pico-8 play session: no input (idle), after a click and taps of 🅾, ❎, 🅾+❎, 🅾 in the second before t = 0

[t = 1 s] idle ~1s (no d-pad/buttons)
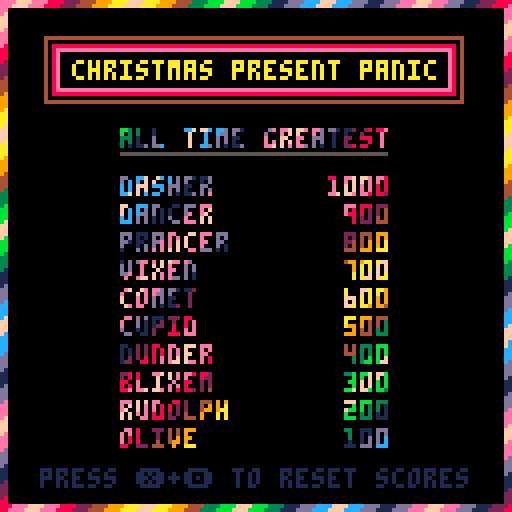
[t = 2 s] idle ~2s (no d-pad/buttons)
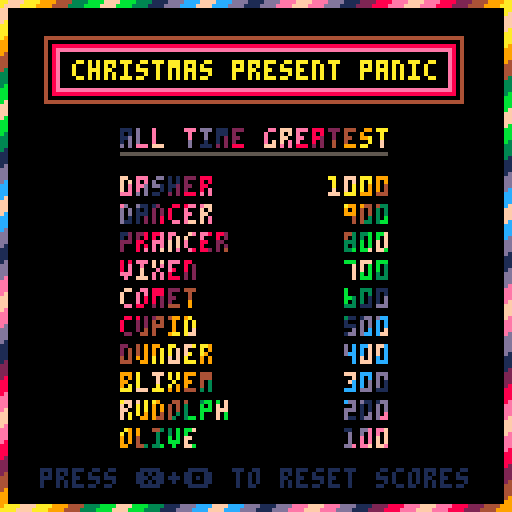
[t = 4 s] idle ~4s (no d-pad/buttons)
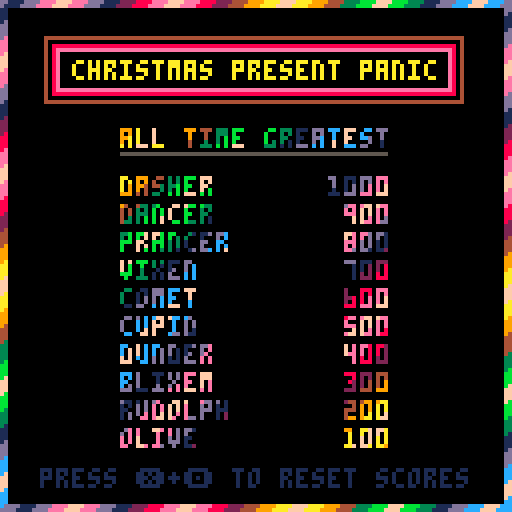
[t = 6 s] idle ~6s (no d-pad/buttons)
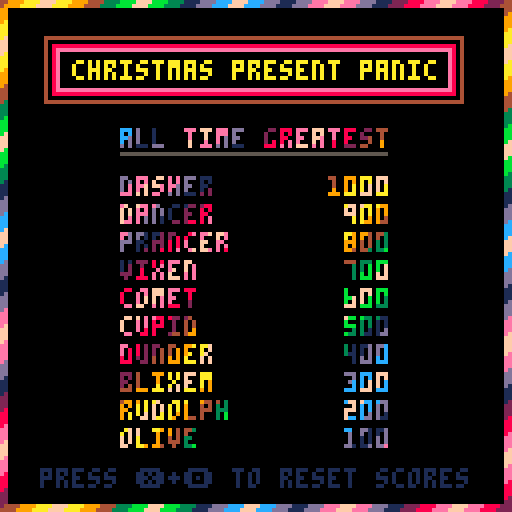
[t = 8 s] idle ~8s (no d-pad/buttons)
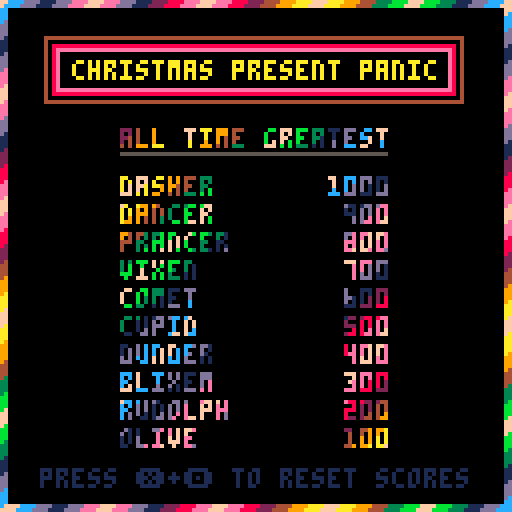

pico-8 cartridge
version 18
__lua__
--christmas present panic
--sorcery

--12/20/2019



function main()

_set_fps(60)

debug=false


story=[[
christmas time...

a busy time for most, but nary
a soul alive be as busy as the
jolly red man himself!

but there's some wildness afoot
this evening at the north
pole...

it seems in her desperation to
curb some of that business,
mrs. clause made a rash
purchase indeed!

"the gift master 3000! (as seen
 on tv!)"

it's not long before mrs. claus
realizes she has gotten much
more than she bargained for!

so, with the other elves on
vacation in tahiti, it's up to
you to put a stop to this
infernal machine!
]]

wontext=[[
b ivti gbmmt pwfs uif hsfbu
xijuf pg uif opsui qpmf.

xibu npnfout bhp xbt gjmmfe
xjui xijssjoh hfbst boe
gsfofujd dsboljoh ibt cffo
sfqmbdfe.

sfqmbdfe cz uif tpgu xijtqjoh
gmvssz pg topxgmblft esjgujoh
bmpoh uifjs voevmbuf dpvstf
upxbset uif fbsui cfmpx.

sfqmbdfe cz uif ivn pg dptnpt
txjsmjoh bcpwf jo uif opx
dsztubm dmfbs ojhiu tlz.

zpv ujmu zpvs ifbe cbdl up hbaf
pvu vqpo uif ifbwfot, mfbojoh
cbdl fopvhi up mfu zpvstfmg
gbmm joup uif topx't fncsbdf.

zpvs csfbui jt tujmm ipu, zpvs
diftu ifbwz, ifbsu qpvoejoh
bhbjotu zpvs fbs esvnt tp mpve
uifz njhiu svquvsf boe zfu zpv
gffm dbmn.

zpv eje ju. zpv cfbu uif
nbdijof. zpv cfbu uif peet.
zpv eje uif jnqpttjcmf!

cvu nptu jnqpsubou pg bmm,
zpv eje zpvs kpc boe zpv ofwfs
hbwf vq.

zpv joibmf effqmz boe mfu pvu b
mpoh tjhi, boe up uijol, uijt
xbt kvtu uif gjstu ebz po uif
kpc!

kvtu bt zpv gffm zpvstfmg bcpvu
up esjgu pgg up tmffq, zpv tff
tboub't tmfjhi gmz jo pwfsifbe
boe b tnbmm cpy cf upttfe gspn
uif tjef.

uif cpy gbmmt sjhiu joup zpvs
mbq xjui bmm uif hsbdf pg b
gfbuifs gspn uif tlz.

zpv tju vq fopvhi up pqfo uif
cpy boe jotjef zpv gjoe b
qbsdinfou, spmmfe, sjccpofe,
boe xby tubnqfe.

cfjoh dbsfgvm up opu ebnbhf ju,
zpv dsbdl uif xby boe vogvsm
uif qbqfs.

"jo uif obnf pg uif opsui qpmf
boe cz uif qpxfst jowftufe jo
nf cz uif tqjsju pg disjtunbt,
j ifsfcz efdmbsf zpv bo
pggjdjbm disjtunbt fmg.

tjhofe, tboub dmbvt"
]]

chr6,asc6,char6={},{},"abcdefghijklmnopqrstuvwxyz.1234567890 !@#$%,&*()~_=+[{]};:'|<>/?"
for i=0,63 do
  c=sub(char6,i+1,i+1)
  chr6[i]=c
  asc6[c]=i
end

char6=nil

mastscores="dasher,1000,dancer,900,prancer,800,vixen,700,comet,600,cupid,500,dunder,400,blixem,300,rudolph,200,olive,100"

cartdata("sorcery_christmas_present_panic")


if dget(63)!=1234.5678 then

  savescores(mastscores)
end

logo="a<;9bk]5?>x4@>#91o;k7>}5?>@y0<#8rsy b(sy?n@e?f@e?rxy0ei!co$6y.;0b%sy?nhead_5_bb~q<h37rc6toi!cgz6vkiidkz6$e]5+bb~q<x2qame?rxy90i!cg$7rk#ig8sy/vb~v2xfax_57n=68ei cg$6r8y0bs=6#e!5q02e}br=r<xy9e;ibkz7rky0dk=6qg;l6e!522hh?fwkkg:6roijd/ci7>}5?>h277s78ey0eo$6 i;l7>}5?>h27>cibkj7vk;l!e!522hh? gkakz7xk;k%:hejh_3q02e?f]27b}y a#0iw$6#i!26nxy/vb~v2xfax_57rhy+j!ip4ij8vxy=f]5+bb~q<x2qame?fh6_fg36vxy7#;l0zhy=f]5+bb~q<x2qame?jy27rhy{jgkb/sy=fw36jxy_f;5s<x2s[}6=fg36z@y@e#j0jsy[fg36jxy=j;5?>@2bc56=fg36zhy~f!jbs8y=vw36nhy+f!2e/}5/ji<boxy+fw37fhy!e;i7 @y+*]2bc?6?>x4cg56[$g28jxy e#i7_hy_jgk7rx6=p;5?r@6=hy3738y{bwjbkcy>n!k7vx6[p;5?j;<b.xy$eg3 bs68aw58*sy]f#>d/@4co)6}f]k6f}y=fw68a]2 nxy&e]3c4)6?rh7+ly47*=y]bw68a!27nsy+bgl7 x6;?#7]h;47_sy}bw68a!26vcy[b]k7$}6??5<c=xy,i]36f#i7fhy ag36*sy>r;?'p#57 8y:bw69aw27rcy[b]k7>x2j(57?jxy$a]46f;i0nsy[b]k7>@4n/}377cy<bw6,ew36*sy?>}5?bxy#a]2 jhyb(cy{f]k7>}5?>h277cy_j]i7bxyb(sy=jgl7>}5?>h277cy~f!j6bhy6eil0:8y?>}5?fgk6bhy@igib/=l6m]5pp<5'fwk73sy7e;l)asz{><+d?x28>=i6js8)0czp?&+|nglc4c80e;l0<2~5m_+b,wles=77q;l7[<h5mr+ >=9cgz6)&<h5[_=6>8ibs:7tgylj?_h52r=)es6rwy b=s=5<_h36<jkg:6vg#icwc=zq/hva:h362jb%$6qgy0bg=602<g7ly;5qb05<regts6zsy0bcc782&h6ti;5qb05<_ehls6sk;0dcj7rgiih?be7di;bc4e9}r05<rfhhs6t4; ac8_4m4e6dy;ao467+r05<bggp#0f.$6f?r;_n469ti;2e:hq0|hfty0hkz6f?be7t@;eg766)705ale~cb&qale+/befty0egz6f?re7x};ao_66)b06c$h~cb&qale~cr&_f|hrum8rcy_5e7;{f467t;;1aj#q]b&qale~cb&qe|2_/7ee@y_5er;ak(27l;:3ej#q=b&qale~cb&qe|2+/7efxy_5eb:bs(67dx;5eb07c:g~cb&qale~c_&=b1m_/_efli_5e7;=j467ly;=j(hrg.0.ele~cb&qa,m_cx&~q|htqm6e?re6db;{f460xh;4a:#q%b&qale~cr&+ilm_kh&5q__5ib;qaoe6t};ag438|b09c$g_cb&qal2=gt&~e|2_/rfe?7e6db;qaoe6h@;bgo67px;5e:#r!b&qale~o}&~e13=/bfc?bf6db;qaoe8p#;ag(26?r0 czg_cb&[f1m[wh&5ub~5yb;qaoe6db;qiy;~fo60?b0!gzg=k@&_e,m_k@&5<7h6db;qaoe6d7;=b467?ber4k01q1m[kt&~f|h5<re6db;qaoe6db;+n/hqej%r=r&~i,2_k+*5<7h6db;qaoe6db;+f/hqe$%q]7&{f1m_s+&5<bh6db;qaoe6db;_f/hqe:%r'r&{nlmtmd&5<rh6db;qaoe6d7;5ar0*c:h_s@&[e7m~/_h46/hqe$,q/be_g}&_mln~/_h5<_fr/.05a_&ralm_c+&_e|h5<_hvi:,7g:huelm~gd&rm|h5<_hui:,0c:hualn~/_h5<rgr/%$q/bf_kt&52b&5<_hqa:,@g:huq|hxi|h5;r0)8.05<7h{/_h3a:,%c:h5[_*5<bhq/%%q/_h.&|h5&b0)%k05<bg?/_hza:,%g:h5e_)>/_hraj,7+k05[_)?!|hwi10%o/%q/bg?/|)?!l0$w(%q/|)?/|)?k10#c428@.0?/|)?/|)=g:$7lh;$g:)?/|)?/,&r4k;f4%0?/|)?/|)_kj%6px;@c:)?/|)?81ork'08g/269.0_<|)?/|)=%906o$mqgk77@.0[<|)?/|(<ej#s.d07ti$tkk0/<|)?',pu8t;[bo =iz#q/tm?/|)]/dmu%d;[f4osc.0?i+)?/l&?i90<ao7~boprc.0?m+)?=|p>i,m61i;/m:p{<|)]/tp+sd6{b;p_i:p}<|)_kt&?69&]eo37?9ms/do?],m_/do=8d;[f/n=!90?#+)}=t&?i1o6ti26,9&?[d&:<1&>i,p_(d;gcop_/9p_89)>i,p_(d;ao@6?e|p:a|m_4+(>m1p==d;{b/p=e|p:a|m=.d(=elo+]t&>eo37?+m=/do_o+&{ylm_8d*<e|p6ti26?9n=/+n=o+&[2,m~ot*<a|p~2i;?6t&?69&+mln[gd&[ulp~/tmcg@66?9o_/9n+s+&[e1m~st*|e|p_e43a/dp_/9n[s9&{e|m]%t&?md;{f/p>i|p{y,m+4+*'a|p[e436|+;>e|p{2,m+s+*'a|p{ao7_b4p }t&?ud(~q,m}%d&?yd;gc4p7lx;>e|p{[1m;!d&?296_ji;>ao37|t&?qd(_elm;8d&?6t;{f4p6xx;/e|p+0|m}8d&>e1o61x;>a42f/t&?m9(_y|n_=+&:a(37}t;bk@6?a|p[#lm].d&<u1o6p}66|t;[f;p~a|p+#lm{/+m]%d;_vy;>a46[b/p?y+)~wd&|2,o7t#26+9;ckh;?<9n?wd&|6|o6li38@9;_jy26?+p};|p_0|o6h#3bc(n7di3cg4o_/dp</tm'=d;]ji'co@66,9&?&d)+a|o|=t;[ji3bo@6+by;'m|p|#|p~~1p7px6[ji3box;|q|p'#|p~~,p7h@6[ji3bkx;<u,n~/9m;kd&<;,p7d@6[ji3bc@;<2,n~/9m}/dm//9;bs@6[fy;/2|p'2|p?/tm8t@6[j/p}4d&?it*?a+)~/9m0d@6_n/p~0|p'u|p~<l&?y+:?mt(?&+&?e+)_/+p?a9(?~9&?e+)_/+p?a+(?&9&?e+)=/+p/~|p<e|p_<,&?<dp/4d&?qd&?e+)+/+p'<l&?~d&?e+)[/+p}<,&?<+p?.|p?m+)[/dp~"

ywin="a6b25e_tjf:tcnk06ojty2>gqhb24a}fnv'tln:tbz7{3i*e9?b2r;0#t/[te*we2@r{ruof~$_r7we#w/0q78[16f7}xu3e7px;32[#fz:tdbkr)37{4u*e6xh;2yu$gn:tcb.r)fb[x2*gwpb;[fog~f7r0g$rr/0r8ce.vawewt_}vxr;_n4e~3_qqi[#s/et7fky6.gh3t_]vawe!@_qri[#s/eq6gu#eng##fb]v;3fu1ryti42697qsmu#t/eq9k[zqo!fzx7}1ugf6h@;yaee~j7q7o:tcb.q#f$yri3f59*g$rb;_j(hcb'0pruy;b:2qu*gtp_]v~wf9dh;saxgcf:tenw0}b:2r23fy5_[v[wf8hx;2<[r8n@0[bb0x<>[5e71ra@e7lx;.ecypn0y;fz2sa:[run#wlr]z<wywa4299bi8>uq8*x0~br[q(>#v1b{w<]ywa428dh;ve=ypj!5qcherd${tc*#yx_[r<g.wao28lh;se8zlb!g{jb0ren0qd'[rk>#rdr]x0@1xm427hbi# uyr0we=fr[q!30td.[7c*et,_5$rb2ri(28ds.gnwe!f7yqihesdj]r(>g?3@zye427h=.djw2rq]e9fr2qan#qdz[6gn#5d>f?{hzya427ds1bj]2qmgf br2qin0rhk]ry>e?>}297b;_boi,$xe7rryrage7b72q2>erd.[z<}5]jge~3r;66!5qegf6jbyrawe~r_[segeu1_5?$xyze8z?fhe7bb<qmwe6nb2re]erd7yrm*e?>}5~b]e~nbi!>}2qege~d_yqege7bbu5a3f?>}5_3bi >x3qege~drzqi]e&*_5?{@f6q]5}fbysm!f(vrzr<}5<vbi0>x4re!e6f7y5iryxege_v_5?rxe~fbi0>}4re]e@jr.riwetfbytmwe?>}2tacz?*xuuigg%zbvrawe7r_5?n@e6q]5>fve6rrv32{2teges>}5[fbi0b}&:nl5rj_xz_he7j_5?vhe6ug2~g9&{j1m_(}e|${5~r_59@};[bsz_b|m_kx&{a|5?>}5<b468x@;bg/2 jh&~e1m[g9&_a|5[3/5?>h;dg(27xi;+v!2~gt&~mlm=kt&?j@;ek/5?:h;ag460h#;bc/20n@&~elm_ct&=i|5_j/77?}5/b467d;;ak(67phz[f|m_o9&?j@;jg/5?{@;ago67dy;cko39rx*~2|5=j/87?}5>f/67p#;]n]2~o+&~a|m_/@;oc/5?_x:a4/39j}*=2157?i67,@g?rh;doo66py;]j]2~wh&=a13~=x;c(/669@eyl_5_3(6@x@y=b13_kd&{b|4 ,@;bc/3r~*e?b436li;{b438j})+%};?fo67t}e4hr56xx;cc436xxy+b13~od&{b148?@29l@e5l3e<>/;{f]2~wh&+a13~!x;?r@;=b_}vh_46xh;dc436xxy+b13~od&{bl47x@|_f42r<*{q&h;{b/66xh;{f]2~wh&+a13~8h;+vo/9hh;_br{x03e'b436pi;{b436rh&{b|m~wh&}fo29?p<0dhevdr>uyne'b436pi;{b436rh&{b|m~wh&}n/?[p4ewh_>sqne'b436pi;{b436rh&{b|m~wh&}j/?]loevl7/rm3e:b436pi;{b436rh&{b|m~wh&qyx;?lr>qaoetlr?rmne:b436pi;{b/4~wh&+a13~gba[boe{pb>qipe[l7[r<p<qmne:b436pi;{b/4~wh&+a13~gr;+boe[d_<q2pe[l7[qi5f=l7<rine;bb;{b/66xh;|>|&ri/2qqpe?l)esdr<rm}e=fr<qine}fb;{b/66xh;?3xg6dx;=b_?;l7[qepe_fq2rexa~fb<qine]fb2)p/5}7r;_f42q<p/sene=db2aehasaha_ba2qapesdb3=&he?>x2xa(27hxe>d_<a2b[qm5g+bb<qe3e+fd&~#xe?>@2ve429hhe}db>qepasiha_bb[q#pe_pr<qa3e_nt&_6xe?>h3te(27d#;vipe[tb3qaxeqd7/q2peqdb2+qlm}f_5?zxe7lx;dc4e=zr<tyhe+a_>t2)e=y1m{f_5?7x;=fo77dr3x2xe[a_?=d7m:k92r<}5:jo271i;r<h3qeon?hpa_~,m~f_5?_@;hgoe?nxe7xd>r05m?gde?>}575i;r6hea2xe6di;{qpf[lt)=<}5?j};fc(e]f73ra466pd&_[)m|k+5?>@39ty;sqxe[jr;bcon~g+/+0,m?>}5'j477hr4raq;cgon~kd/[2,m?>}5/jo77pb3sio76t9&?e1n?>}5?jx;fk(fae(76x9(|<}5?>x389#;am/77xd('<}5?>h47,;;jg(n{8+5?>}5<fo979y;;m1o?>}5?{h;mgo879+&;<}5?>@e|f/875#;;m|nq[xe?>}5qaye'f/875y;:m|nr#}e?>}5qe#e:j4871#;:m|nr6@ebc_5?vhe;b_6r6@;jg478hho+.9e}f_6q<}5{bb4qqie[b_289y;do(2;i|nsehe=rr6r<}5{f_3qeif=fb3)h(e=79&}ir2qa}e_hb6q<}5]f_3tm5f{>7e=79&]mb2tu)e?>@3r2@e]p_3wmxf=3+&]e72s25e?>@3qaie]fr/r2@f+nr;=fd&[m1naqxe;d_5?3heagr3qype+d_3wm@e8lxm:kt&~uhe:d_5?3hebcr3q&pe;n(f8di;=f9)~uhe+db>q<}5}br6qm}e=d_<qepe_j+26l;:cc(2_~,m{br>qipe?>@3qiye~br2qape}dr<qa}m+fo96lxm|ot3q0pe~j_5?jhebwr2qape=p7<qahm_cd36xi;fc(2_&|m{br<qy)e~d_5?fhf=lr2r0pe_elm[b476xi;=f9(+yhe_d7>qe5e]j_5}jr>rmha}drm_gd36xi;fc(2=6ln~f+2qepf=db<ry}e?zxe;db2_exe[hbm=ct36xi;fc/2+q1n_nt2q6?e{fr6q<h3rahe{d7<qa@m_zrm_gd3qeo76p#;+brp_bt&~exe]h_2qixecc_5[nr<qype~n92=q1m{f_'rixed792~i|mxmxe~j76r<h3rape:dbn=ft*_q}hrexejbb3_qln}3b6q<@3sype_d7m~gd2=ulm[>_e~b7srm@m}.t2sm)e?3@e{dr<qad&~aln{gd35mb2q&ee{j9(_exe]h_5}fr<qipe_dr&~&1m[>rflbr3=0|m~b7<qqpe?7xe_lr<qad&=&lm[>rflbr3_2|m~gd2qupe_d_5=rt2qupe~elm~jt(_m}hvqeefbr3_u1n~gd2q6pe?jhm=gt2sepa_a1m~rd(_m}hviuefbb3=u1m_bt&_ahe_db>u<xm=wte_e1m=n+*_qhg~3r2wmue[jd*_ihm_gd2qe?e_dr<r<x2_u|m=gd3_6,m{rr3s6xf~zd*=ixm~gd2q2?e?r}m;gt3_01m?>x2_a|m{k92_a,mru)e?3xn{gt3_#lm?>x2_#1m+f9&=y72=<@3=u1m]b+&}<}5_jt(~uxm+sde{alm?7xm[g93_ilm?>@4]mlm{f+*{e1m? hm{c93_e1m?>}5~f9&~uxm>k+5'fd*_uxn?>}5~f9&~uxm's+5|fd*=u@m?>}5=jt&~uxm}s+5?bt*[<}5? hn{b+*=<}5=bd(_<}5?$}m[f9*_<}5_n9&}<}5?>@2=ylm?>@2_q|n?>}5?b@m}g+5?jxm+g+5?>}5}f9&~q1m?>@2_i1m?>}5? hn+g+5?nxn?>}5?_@m+c+5?v}m?>}5?>hm=g+5?>}5?>}5:jd&_<}5?>}5?>x4[<}5?>}5?>}4=<}5?>}5?>}5?>}5?>}5?>}5?>}5?>}5?>}5?>}5?>}5?>}5?>}5?>}5?>}5?>}5?>}5?>}5?>}5?3h2"

_n=nil _0=false _1=true hu=0

first=1

wingame=0

gameovr=0

fadedir=0 fadepos=0

scrn={}

butn={} butc={} nobutn=0
for i=0,5 do
  butc[i]=0
end

gamename="christmas present panic"

colorset={4,0,8,14,0,10}

lev={}
lev[1]={1,1,1,1,1,1,1,1,1,1,1,1}
lev[2]={2,2,2,2,2,2,2,2,2,2,2,2}
lev[3]={3,3,3,3,3,3,3,3,3,3,3,3}
lev[4]={1,1,2,1,1,2,1,1,2,1,1,2}
lev[5]={1,2,1,2,1,1,2,1,2,1,2,1}
lev[6]={2,2,3,2,2,3,2,2,3,2,2,3}
lev[7]={2,3,2,3,2,3,2,3,2,3,2,3}
lev[8]={1,2,3,1,2,3,1,2,3,1,2,3}
lev[9]={1,3,2,3,1,3,2,3,1,3,2,3}
lev[10]={1,1,2,1,2,2,3,2,3,3,1,3}

sc=0

wontext=decrypt(wontext)

::hi_scores::

skip=0

loadscores()

if gameovr==1 and wingame==0 then
  hiscore(1,nam,sc)
  savescores(scores)
  gameovr=0
elseif first==1 then
  fadeout()
  fadedir=-1
  hiscore(0)
end

loadscores()

men=3

bigt=0

box={}

hit=0

tmo=rand(60,120) tms=120

mx=1 mxa=.5

ce=0 hx=60 hsx=0 hsy=0

boxc=1 cea=.1

bt4=0

perf=1

bonc=0

nokey()

if first==1 then

fadeout()
fadedir=-1
t=0
b=rnd(128)
c=0

repeat
 cls()
 spr(128,36,0,7,2)
 prit(16,"presents",7,0)
 prit(36,"dw817",7,0)
 prit(60,"chris",7,0)
 prit(84,"scrub",7,0)
 prit(108,"cable",7,0)
 for i=0,127 do
  for j=0,127 do
   if(pget(j,i)==7) pset(j,i,(i+t)%6+8)
  end
 end
 spr(137,58,24,1.5,1.5)
 spr(141,58,48,1.5,1.5)
 spr(135,58,72,1.5,1.5)
 spr(139,58,96,1.5,1.5)
 prit(42,"programmer+pixelart",7,0)
 prit(66,"artist+illustrations",7,0)
 if(b>1) prit(90,"titles+musician",7,0) else prit(90,"boom operator",7,0)
 prit(114,"crosscheck+writer",7)
 t-=0.7
 c+=1
 if (c==30) music()
 flp()
 holdframe()
until btn(4)
nokey()

end

if (debug) goto skip

if (story>"") tellmeastory(story)
story=""

pal()
fadepos=0
if wingame==1 then
  decompres(ywin)
else
  decompres(logo)
end

if wingame+first>0 then
  for i=0,255 do
    for j=0,i do
      pset(i-j,j,i+j)
    end
    pause(2)
    for j=0,i do
      pset(i-j,j,sget(i-j,j))
    end
  end
end

reload()

if wingame==0 and first==1 then
  pause(40) sfx(52)
  prit(69,gamename,7)
  pause(40)
  sfx(58)
  prit(120,"press a key to begin",7)
  music(1)
elseif wingame==1 then
  music(3)
  waitkey()
end

if first==1 then
  waitkey()
end

if wingame==1 then
  tellmeastory(wontext)
  k=""
  hiscore(1,nam,sc)
  savescores(scores)
  if k=="o" then
    hiscore(0)
  end
  gameovr=0
  wingame=0
end

::skip::

if wingame==1 then
  hiscore(nam,sc)
  wingame=0
  goto hi_scores
end

cls()color(7)
fadedir=-1
fadeout()
fadedir=-1

c=0
sfx(52)
repeat
  cls()
  if c%4<2 then
    prit(61,"press 1 player button",7)
  end
  c+=1
  getkey()
  flp()
until anybutn
nokey()
sfx(58)
fadeout()
fadedir=-1
first=0
sc=0
music(7)
repeat

if (hit==-1) sfx(51)

update()

spr(27+perf,81,0)

for i=2,men do
  spr(26,80-i*8,0)
end

sspr(16,8,16,16,mx,9)

spr(10,0,ce*6+cea+13)
spr(13,120,ce*6+cea+13)

if cea>0 then
  if ce==10 then
    wongame()
    cls()
    goto hi_scores
  end
  cea+=.1

  poke(16676,cea+ce*6)
  sfx(57)

  if cea>=6 then

    mxa=.5+ce*.05

    cea=0

    ce+=1

    sfx(56)

    perf=1

    bigt=0

bonc=0

  end

  bigt=0
end

for i=1,14 do
  spr(11+mx%2,i*8,ce*6+cea+13)
end

if (hit==1) sfx(59)

if (hit>0) hit+=1

if (hit==80) hit=-1 men-=1

if men==0 then
  gameover()
  goto hi_scores
end

if hit>=0 then
  spr(52+hit/16,hx,116)
else

  sspr(100,18,8,12,hx-1,114)
end

if (btn(3) and ce<=3) hit=-1

if hit<=0 then
  if (btn(0)) hx-=1
  if (btn(1)) hx+=1

  if ((btn(5) and bt4==0) or btn(4)) and hsy==0 and hit<=0 then

    hit=0

    hsy=112

    hsx=hx+1

    sfx(63)

    bt4=1

  elseif btn(4)==false and btn(5)==false then

    bt4=0
  end
end

if hsy>0 then

  spr(58,hsx,hsy)

  hsy-=2


  v=ce*6+18

  if (bonc==0) v=0
  if hsy<=v then

    hsy=0

   if (#box>0) perf=0

  end
end

hx=mid(0,hx,120)

mx+=mxa

if (mx<1 or mx>111) mxa=-mxa

if bigt==1500 then

  addbox(mx+3,18,4)

end

bigt+=1

if (bigt>1500) bigt=1501

if tmo>0 then
  tmo-=1
else

  if tms>0 then
    tms-=1

  elseif boxc>0 then

    if ce>0 then
      addbox(mx+3,18,lev[ce][boxc])
    end

    tms=(10-ce)*10

    boxc+=1

    if (boxc==13) boxc=0
  end
end  

for i in all(box) do

  if i.a<2 then

    if (i.t==3) sfx(60)

    i.x+=i.ax
    i.y+=i.ay

    spr(1+i.t*2+i.a,i.x,i.y)

  else

    spr(34+i.a,i.x,i.y)
    i.a+=.1
    if i.a>=10 then

      del(box,i)

      sc+=(i.t+1)*10

      if (i.t==3) sc+=60

      if #box==0 then

        tmo=rand(60,120)+60*ce

        boxc=1

        cea=.1

        if perf==1 then

          sfx(55)

          perf=2

          men+=1

        end
      end
    end
  end

  if abs(hx-i.x-3)<5 and i.y>=112 and hit==0 then

    hit=1

  end

  if hsy>0 then
    if abs(hsx-i.x-3)<5 and abs(hsy-i.y)<6 and i.a<2 then

      sfx(62)

      i.a=2
      hsy=0

      if (i.t==3) bigt=0

    end
  end

  if i.x>=120 or i.x<=0 then
    i.ax=-i.ax
  end

  if i.y<=ce*6+18 or i.y>=120 then

    if i.t==3 and i.y>=120 and hit>=0 then

      hit=1
    end

    if i.y>=120 or (i.y<=ce*6+18 and i.ay<0) then
      i.ay=-i.ay

      if (i.ay<0) bonc=1

    end
  end

  if i.a<2 then
    i.a=(i.a+.1)%2
  end
end

if perf==2 then
  print("perfect! bonus man",28,60,7)
end

flp()

until forever

end

function decrypt(t)
local chr,asc,alph,r,c={},{},"abcdefghijklmnopqrstuvwxyz",""
  for i=0,25 do
    c=sub(alph,i+1,i+1)
    chr[i]=c asc[c]=i
  end
  for i=1,#t do
    c=sub(t,i,i)
    if asc[c]!=nil then
      r=r..chr[(asc[c]-1)%26]
    else
      r=r..c
    end
  end
  return r
end

function tellmeastory(t)
local v=8
  for i=1,17 do
    t="\n"..t
  end
  pal()
  pal(15,0,1)
  repeat
    cls() clip()
    prit(122,"press 🅾️ faster ❎ exit ",1)
    sspr(16,24,8,8,0,114,128,8)
    sspr(16,24,8,8,0,0,128,8)
    clip(0,8,128,105)
    print(t,1,v+1,1)
    print(t,0,v,12)
    v=v-.1
    if (btn(4)) v=flr(v)
    for i=0,15 do
      spr(48,i*8,106)
      spr(49,i*8,8)
    end
    flip()
  until btnp(5)
  cls()
  fadedir=-1
end

function wrap(a,b,c)
  if (b>c) b,c=c,b
  repeat
    if (a<b) a+=c-b+1
    if (a>c) a-=c-b+1
  until a>=b and a<=c
  return a
end

function yank(t)
local r
  t=t..","
  r=sub(t,1,instr(t,",")-1)
  t=sub(t,instr(t,",")+1)
  if (t==",,") t=""
  return r,t
end

function instr(a,b)
local i,r=0
  if (a==nil or a=="" or b==nil or b=="") return 0
  for i=1,#a-#b+1 do
    if (sub(a,i,i+#b-1)==b) return i
  end
  return 0
end

function vlenx(t)
local r,x,y,c=0,0,1
  for i=1,#t do
    c=sub(t,i,i)
    if c=="," then
      x=0 y+=1
      doubvlenx=0
    else
      x+=1
      if (doubvlenx==1) x+=1
      if (r<x) r=x
    end
  end
  doubvlenx=0
  if vlenyflag then
    return y
  else
    return r
  end
end

function menu(t)
local c,mh,mv,mx,my,m,n,mo
doubvlenx=1
local x,y,mop=vlenx(t),0,{}
local rep,fra="",{0,2,8,9,0}
local ov=0
  nokey()
  repeat
    mop[y],t=yank(t)
    y+=1
  until t==""
  mo=mop
  mx=x*4+14
  my=y*10+10
  mh=62-mx/2
  mv=62-my/2
  y-=1
  for i=mv,mv+my do
    for j=mh,mh+mx do
      n=pget(j,i)
      rep=rep..chr6[n]
    end
  end
  for i=0,5 do
    rectfill(mh+i,mv+i,mh+mx-i,mv+my-i,colorset[i])
  end
  c=colorset[6]
  for i=0,y do
    print(mop[i],mh+7,mv+7+i*10,c)
    c=6
    if i==0 then
      m=#mop[0]
      for j=0,4 do
        for l=m*4-1,0,-1 do
          line(mh+7+l*2,mv+7+j,mh+7+l*2+1,mv+7+j,pget(mh+7+l,mv+7+j))
        end
      end
    end
  end
  v=1
  x=mx-12
  m=y
  enflag=1
  sfx(52)
  repeat
    for i=0,1 do
      for j=0,6 do
        for l=0,mx-12 do
          x=mh+6+l
          y=mv+6+v*10+j
          pset(x,y,6-pget(x,y))
        end
      end
      if (i==0) waitkey()
    end
    if (butn[0] or butn[2]) v-=1
    if (butn[1] or butn[3]) v+=1
    if (v!=ov) ov=v sfx(54)
    v=wrap(v,1,m)
  until butn[4]
  x=1
  for i=mv,mv+my do
    for j=mh,mh+mx do
      n=asc6[sub(rep,x,x)]
      pset(j,i,n)
      x+=1
    end
  end
  k=sub(mop[v],1,1)
  enflag=0
  sfx(58)
  pause(10)
end

function trim(a)
  local b,c,d=0,0
  for i=1,#a do
    d=#a-i+1
    if sub(a,i,i)!=" " and b==0 then
      b=i
    end
    if sub(a,d,d)!=" " and c==0 then
      c=d
    end
  end
  return sub(a,b,c)
end

function charset(a,b,c)
  return sub(sub(a,1,b-1)..c..sub(a,b+1),1,#a)
end

function loadscores()
  scores=""
  for i=1,255 do
    c=peek(24063+i)
    if c!=0 then
      scores=scores..chr6[c-1]
    else

      break
    end
  end
end

function savescores(t)
  for i=0,62 do
    dset(i,0)
  end

  dset(63,1234.5678)

  for i=1,#t do
    poke(24063+i,asc6[sub(t,i,i)]+1)
  end
end

function nano()
local hue,c={1,13,14,15,14,13,1,2,8,14,15,14,8,2,4,9,10,15,10,9,4,3,11,15,11,3,1,13,12,15,12,13}
  for i=0,127 do
    for j=0,127 do
      if scrn[j][i]>0 then
        c=hue[flr((i+j+hu)/4)%32+1]
        pset(j,i,c)
      end
    end
  end
  flp()
  getkey()
  hu=(hu+1)%128
end

function pad(a,b)
  for i=#a+1,b do
    a=a.." "
  end
  return sub(a,1,b)
end

function hiscore(mode,name,score)
local so,scs,sc,hue
local spe,p,l,m,r,t1,t2,rv,n,c,v,e,x,y,ox,ok,t={},1,#gamename*2,0,0,"",""
  nokey()
  so,scs={},scores
  for i=1,10 do
    spe[i]=0
  end
  if (tostr(name)==_n) name=""
  if (tonum(score)==_n) score="0"
  cls()
  rect(1,1,126,126,7)
  rect(127,127)
  print("all time greatest",30,32)
  if score>"0" then
    scs=scs..",*,"..score
  end
  scs=scs..","
  e=0
  for i=1,#scs do
    c=sub(scs,i,i)
    if c=="," then
      m=1-m
      if m==0 then
        so[p]=""
        if t2==score and sub(t1,1,1)!="@" and e==0 then
          t1="*"
          e=1
        end
        for j=#t2+1,5 do
          so[p]=so[p].." "
        end
        if sub(t1,1,1)=="@" then
          t1=sub(t1,2)
          spe[p]=1
        end
        so[p]=pad(so[p]..t2..t1,16)
        t1="" t2="" p+=1
      end
    else
      if m==0 then
        t1=t1..c
        if e==1 and c=="*" then
          break
        end
      else
        t2=t2..c
      end
    end
  end
  repeat
    ok=1
    for i=1,#so-1 do
      if so[i]<so[i+1] then
        so[i],so[i+1]=so[i+1],so[i]
        ok=0
      end
    end
  until ok==1
  c=#so
  if (c>=11) so[11]=_n c=10
  y=6+11-c r=0
  v=(72-(y*c/2))-(10-c)*.5
  for i=1,c do
    if sub(so[i],6,6)!="*" then
      print(sub(so[i],6),30,v+i*y)
    end
    print(sub(so[i],1,5),78,v+i*y)
    if sub(so[i],6,6)=="*" then
      rv=v+i*y
      r=i
    end
  end
  if (r==0) mode=0
  for j=0,127 do
    scrn[j]={}
    for i=0,127 do
      c=0
      if (pget(j,i)>0) c=1
      scrn[j][i]=c
    end
  end
  print(gamename,64-l,15,colorset[6])
  for i=0,4 do
    rect(56-l+i,8+i,70+l-i,26-i,colorset[i])
  end
  line(30,38,96,38,5)
  if mode==0 then
    print("press ❎+🅾️ to reset scores",10,117,1)
  else
    print("enter in your name",28,117,1)
    t=sub(so[r],6) x=0 hu=4
    if sub(t,1,1)=="*" then
      if name=="" then
        t=pad("a",11)
      else
        t=pad(name,11)
      end
    end
    for i=11,1,-1 do
      c=sub(t,i,i)
      if (c!=" " and x==0) x=i
    end
    y=asc6[sub(t,x,x)]
    x-=1 ox=0
  end
  repeat
    nano()
    if mode>0 then
      c=8
      if butn[4] or (nobutn==7 and hu%16<8) then
        c=0
      end
      if mode>0 and butn[4]==false then
        rectfill(29+ox*4,rv-1,33+ox*4,rv+5,0)
        ox=x
      end
      rectfill(29+x*4,rv-1,33+x*4,rv+5,c)
      if butn[0] and x>0 then
        t=charset(t,x+1,chr6[y])
        y=asc6[sub(t,x,x)]
        x-=1
        sfx(53)
      elseif (butn[1] or butn[4]) and x<10 then
        x+=1
        t=charset(t,x,chr6[y])
        y=asc6[sub(t,x+1,x+1)]
        sfx(53)
      elseif butn[2] then
        y-=1
        sfx(54)
      elseif butn[3] then
        y+=1
        sfx(54)
      end
      if butn[5] then
        y=37
        t=charset(t,x+1," ")
        sfx(60)
      end
      y%=38
      print(chr6[y],30+x*4,rv,7)
      print(sub(t,1,x),30,rv,7)
    else
      if btn(4) and btn(5) then
        menu("reset,okay,cancel")
        if k=="o" then
          scores=mastscores
          savescores(scores)
          hiscore(0)
          return
        end
      end
    end    
  until butn[4]
  if mode==1 then
    x-=1
    c=sub(t,1,x+1)
    so[r]=sub(so[r],1,5)
    so[r]=so[r]..pad(sub(c,1,x+1),11)
    t=""
    for i=1,10 do
      if spe[i]==1 or i==r then
        t=t.."@"
      end
      t=t..trim(sub(so[i],6))..","
      t=t..trim(sub(so[i],1,5))
      if (i<10) t=t..","
    end
    c=trim(c)
    name=c
    if name=="" then
      name="no-name"
    end
    menu(name.."?,okay,cancel")
    if k=="c" then
      menu("skip?,okay,cancel")
      if k=="c" then
        hiscore(1,name,score)
        return
      end
    else
      scores=t
      sfx(58)
    end
  end
end

function fadeout()
  fadedir=1
  for i=0,21 do
    flp()
  end
end

function fadein()
  fadedir=-1
  for i=0,21 do
    flp()
  end
end

function fade()
local fade,c,p={[0]=0,17,18,19,20,16,22,6,24,25,9,27,28,29,29,31,0,0,16,17,16,16,5,0,2,4,0,3,1,18,2,4}
  pal()
  for i=0,fadepos do
    if i%2==1 then
      for j=0,15 do
        c=peek(24336+j)
        if (c>=128) c-=112
        p=fade[c]
        if (p>=16) p+=112
        pal(j,p,1)
      end
    end
  end
  fadepos+=fadedir
  if (fadepos<0) fadedir=0 fadepos=0
  if (fadepos>21) fadedir=0 fadepos=21
end   

function getkey()
local b
  if butn==_n then
    butn={} butc={}
    for i=0,5 do
      butc[i]=0
    end
  end
  anybutn=_0
  for i=0,5 do
    butn[i]=_0
    if btn(i) then
      nobutn=0
      butc[i]+=1 b=butc[i]
      if b==1 or (b>16 and b%3==1) then
        butn[i]=_1
        anybutn=_1
      end
    else
      butc[i]=0
    end
  end
  if anybutn==_1 then
    nobutn=max(nobutn-1,0)
  else
    nobutn=min(nobutn+1,7)
  end
end

function waitkey()
  nokey()
  fadedir=-1
  repeat
    getkey()
    flp()
  until anybutn
end

function prit(y,t,p,no)
local o,e,c={[0]=-1,-1,0,-1,1,-1,-1,0,1,0,-1,1,0,1,1,1,0,0},0
  if (no!=nil) e=8
  for i=e,8 do
    if (i==8) c=p
    print(t,64-#t*2+o[i*2],y+o[i*2+1],c)
  end
end

function pause(n)
  if (debug or skip>0) n=0
  for i=1,n do
    if (btn(4)) skip=5
    flp()
  end
  if (skip>0) skip-=1
end

function nokey()
local c=0
  repeat
    for i=0,5 do
      if (btn(i)==true) c=0
    end
    c+=1
  until c==16
  for i=0,5 do
    butn[i]=false
  end
end

function wongame()
  music(-1)
  fadeout()
  fadedir=-1
  if (nam==nil) nam=""
  sc+=500
  sc=""..sc
  wingame=1
  gameovr=1
end

function gameover()
local snow,b={}
  music(-1)
  nokey()
  for i=1,100 do
    b={}

    b.x=rnd(128)
    b.y=rnd(128)
    b.ax=-1+rnd(2)
    b.ay=.5+rnd(.5)
    add(snow,b)
  end
  fadeout()
  cls()
  fadedir=-1
  music(5)
  repeat
    update()
    for i in all(snow) do
      pset(i.x,i.y,7)
      i.x+=i.ax i.y+=i.ay
      if (i.x<0 or i.x>127) i.x=127-i.x
      if (i.y>127) i.y=0
    end
    sspr(0,32,40,24,44,52)
    flp()
  until btnp(4)
  pal()
  fadeout()
  fadedir=-1
  if (nam==nil) nam=""
  sc=""..sc
  gameovr=1
end

function update()
  cls()color(7)
  ?"score="..sc
  if ce>0 then
    print("ceiling="..11-ce,89,0)
  end
end

function addbox(x,y,t)
local sx,sy,b=1,1,{}
  b.x=x
  b.y=y
  if (t==2) sx=1.5
  if (t==3) sy=1.5
  if (t==4) sx=0 sy=.5
  b.ax=sx

  if (rnd()<.5) b.ax=-sx
  b.ay=sy
  b.t=t-1
  b.a=0
  add(box,b)
end

function decompres(t)
local b,p,c,n=0,1,0,0
  for i=-1,16383 do
    if n>0 then
      n-=1
    else
      c=0
      for j=0,7 do
        if band(asc6[sub(t,p,p)],2^b)>0 then
          if j<4 then n+=2^j else c+=2^(j-4) end
        end
        b+=1 if (b==6) p+=1 b=0
      end
    end
    sset(i%128,i/128,c)
  end
end

function flp()
  fade()
  flip()
end

function rand(a,b)
  if (a>b) a,b=b,a
  return a+flr(rnd(b-a+1))
end

main()
__gfx__
00000000000011000011000000002200002200000000330000330000dcd0fef0dcd0fef008000000000500000000000000000000000050000000055555000000
0000000000d6d100001d6d00008682000028680000b6b300003b6b00cdc2efe0cdc2efe008000000505000000000000000000000000005050005566666550000
0070070011d7ddd00ddd7d11228788800888782233b7bbb00bbb7b33dcd2fef0dcd2fef008000000606500000000000000000000000056060056600000665000
000770001ddee760067eedd1288ff760067ff8823bbaa760067aabb3022822000227220008880000707776507676767667676767056777070560000000006500
00077000067eedd11ddee760067ff882288ff760067aabb33bbaa760fef2dcd0fef2dcd008888000606500000000000000000000000056060560aa9998806500
007007000ddd7d1111d7ddd008887822228788800bbb7b3333b7bbb0efe2cdc0efe2cdc008888000505000000000000000000000000005055600aa0000800650
00000000001d6d0000d6d1000028680000868200003b6b0000b6b300fef0dcd0fef0dcd000000000000500000000000000000000000050005600bb0000000650
00000000001100000000110000220000000022000033000000003300000000000000000006777600000000000000000000000000000000005600bb0000000650
55555555555555500055555555555000dcd0fef000000000000000000006000000006000000000000028e8200151510008787800000000005600cc0000000650
50000000000000500567777777776500cdc2efe00044000000004400006060000006060000000000028e82070515150007878700000000005600cc0000f00650
55505550555055505677c77777c77650dcd2fef00445400000045440060776000067706000000000066666000051500000787000000000000560ddeeeff06500
5050500000505050577ccc777ccc77500222220004544400004445406077776006777706000000007fcfcf700005000000070000000000000560000000006500
50505050505050505777777777777750fef2dcd00044544004454400067777766777776000000000777f777000010000000d0000000000000056600000665000
5000505050500050577ccc777ccc7750efe2cdc00004445005444000006777600677760000000000777777700015100000ded000000000000005566666550000
55555050505555505777c77777c77750fef0dcd00000450000540000000676000067600000000000077f770000010000000d0000000000000000055555000000
50000055500000505787777777778750000000000000000000000000000060000006000000000000007770000000000000000000000000000000000000000000
555550505055555057887777777887500000770000007700000077000000c70000000c0000000000000000000000000000000000000000000000000000000000
5000505050500050578e8877788e8750007777000077770000c77700000c77000000c70000000c00000000000000000000000000000000000000000000000000
50505050505050505778ee888ee8775077777770c77777700c77777000c77770000c77700000c7c000000c00000000000000e2e2e00000000000000000000000
5050500000505050577788eee88777507777777077777770c77777700c77777000c777c0000c7c000000c0000000c00000002000200000000000000000000000
5550555055505550567777888777765007777777077777770777777c077777c00c777c0000c7c000000c0000000c00000000e080e00000000000000000000000
50000000000000500567777777776500077777770777777c077777c007777c000777c0000c7c000000c000000000000000002070200000000000000000000000
55555555555555500055555555555000007777000077770000777c000077c000007c000000c0000000000000000000000000e080e2e200000000000000000000
00000000000000000000000000000000007700000077000000770000007c000000c0000000000000000000000000000000002070000e00000000000000000000
000f0000ffffffff111111110000000007000000700000000000000000000000000000000000000070000000000000000000e080070200000000000000000008
0f000f00fff0ffffdddddddd00000000080000000080000070000000000000000000000000000000600000000000000000002070080e00000000000000000088
f00f00f0f0fff0ffeeeeeeee0000000007000000700000000080000000000000000000000000000060000000000000000000e008700200000000000000000888
f0f0f0f00ff0ff0f7777777700000000080000000080000070000000708000000000000000000000400000000000000000002e00002e00000000000000008888
0ff0ff0ff0f0f0f0eeeeeeee000000000700800070000800008000007000000077000000000000004000000000000000000002e2e2e000000000000000088888
f0fff0fff00f00f0dddddddd00000000080070000087000070000080708000007880000078800000500000000000000000000000000000000000000000888888
fff0ffff0f000f001111111100000000007800000700800007878000078780800787808077887880500000000000000000000000000000000000000008888888
ffffffff000f00000000000000000000000000000000000000000000000000000000000000000000000000000000000000000000000000000000000088888888
00000000000000000000000000000000000000000000000000000000000000000000000000000000000000000000000000000000000000000000000000000000
00000000000000000000000000000000000000000000000000000000000000000000000000000000000000000000000000000000000000000000000000000000
00000000000000000000000000000000000000000000000000000000000000000000000000000000000000000000000000000000000000000000000000000000
00000111111000000000000000000000000000000000000000000000000000000000000000000000000000000000000000000000000000000000000000000000
00001177771011111111111111001111100000000000000000000000000000000000000000000000000000000000000000000000000000000000000000000000
00011717111017117771717771101777110000000000000000000000000000000000000000000000000000000000000000000000000000000000000000000000
00017117771111711711171717101711711100000000000000000000000000000000000000000000000000000000000000000000000000000000000000000000
00017117117111771710171717101717117100000000000000000000000000000000000000000000000000000000000000000000000000000000000000000000
00017117117117111710171117101771171100000000000000000000000000000000000000000000000000000000000000000000000000000000000000000000
00011711171117117711171117111711711000000000000000000000000000000000000000000000000000000000000000000000000000000000000000000000
00001177711011771771117111711177110000000000000000000000000000000000000000000000000000000000000000000000000000000000000000000000
00000111110001111111011101110111100000000000000000000000000000000000000000000000000000000000000000000000000000000000000000000000
00001177711011100000111110000111110000000000000000000000000000000000000000000000000000000000000000000000000000000000000000000000
00011717171117111111177711001171711100000000000000000000000000000000000000000000000000000000000000000000000000000000000000000000
00017117717117717771171171111777177100000000000000000000000000000000000000000000000000000000000000000000000000000000000000000000
00017117117111711711171711711171111100000000000000000000000000000000000000000000000000000000000000000000000000000000000000000000
00017117717101711710177117111171110000000000000000000000000000000000000000000000000000000000000000000000000000000000000000000000
00011717171101177710171171101771710000000000000000000000000000000000000000000000000000000000000000000000000000000000000000000000
00001177711000117110117711001177110000000000000000000000000000000000000000000000000000000000000000000000000000000000000000000000
00000111110000011100011110000111100000000000000000000000000000000000000000000000000000000000000000000000000000000000000000000000
00000000000000000000000000000000000000000000000000000000000000000000000000000000000000000000000000000000000000000000000000000000
00000000000000000000000000000000000000000000000000000000000000000000000000000000000000000000000000000000000000000000000000000000
00000000000000000000000000000000000000000000000000000000000000000000000000000000000000000000000000000000000000000000000000000000
00000000000000000000000000000000000000000000000000000000000000000000000000000000000000000000000000000000000000000000000000000000
00000000000000000000000000000000000000000000000000000000000000000000000000000000000000000000000000000000000000000000000000000000
00000000000000000000000000000000000000000000000000000000000000000000000000000000000000000000000000000000000000000000000000000000
00000000000000000000000000000000000000000000000000000000000000000000000000000000000000000000000000000000000000000000000000000000
00000000000000000000000000000000000000000000000000000000000000000000000000000000000000000000000000000000000000000000000000000000
00000000000000000000000000000000000000000000000000000000000000000000000000000000000000000000000000000000000000000000000000000000
00000000000000000000000000000000000000000000000000000000000000000000000000000000000000000000000000000000000000000000000000000000
00000000000000000000000000000000000000000000000000000000000000000000000000000000000000000000000000000000000000000000000000000000
00000000000000000000000000000000000000000000000000000000000000000000000000000000000000000000000000000000000000000000000000000000
007770000077700077777000007770007777777077777000700000700000ccf0000000000880008000000000000000010000000000000a000000000000000000
07000700070007007000070007000700700000007000070070000070000ccccf00000000018800800000000000000010000000000000baa00000000000000000
7000007070077070700000707000007070000000700000700700070000ccccccf000000000888088000000000144444441000000000bbaaa0000000000000000
7000007070007070700000707000007070000000700000700700070000cc000cf00000000018888880800000014161dd4100000000bbbbaaa000000000000000
7000000070000070700000707000007070000000700000700070700000cc808cc00000000888888888100000014dd661410000000bbb33baaa00000000000000
7000000070000070700000707000000070000000700000700070700000cc000cc000000018888f888100000001416dd641000000033b333baa00000000000000
07000000700000707000070070000000700000007000070000070000000ccfcc00000000018fcfcf100000000146dd16410000000333b33bbb00000000000000
0077700070000070777770007000000077777000777770000007000000ccc8ccf0000000001fcfcf10000000014616dd4100000000333bbbb000000000000000
0000070070000070700700007000000070000000700700000007000001ccc1cccf000000008fffff800000000144444441000000000333bb0000000000000000
0000007070000070700070007000000070000000700070000007000001ccc1cccf0000000010fff0100000000111111111000000000033b00000000000000000
00000070700000707000700070000070700000007000700000070000111cc1ccccf00000000fffff000000001111111111100000000003000000000000000000
70000070700000707000070070000070700000007000070000070000000000000000000000000000000000000000000000000000000000000000000000000000
70000070700000707000070070000070700000007000070000070000000000000000000000000000000000000000000000000000000000000000000000000000
07000700070007007000007007000700700000007000007000070000000000000000000000000000000000000000000000000000000000000000000000000000
00777000007770007000007000777000777777707000007000070000000000000000000000000000000000000000000000000000000000000000000000000000
00000000000000000000000000000000000000000000000000000000000000000000000000000000000000000000000000000000000000000000000000000000
00000000000000000000000000000000000000000000000000000000000000000000000000000000000000000000000000000000000000000000000000000000
00000000000000000000000000000000000000000000000000000000000000000000000000000000000000000000000000000000000000000000000000000000
00000000000000000000000000000000000000000000000000000000000000000000000000000000000000000000000000000000000000000000000000000000
00000000000000000000000000000000000000000000000000000000000000000000000000000000000000000000000000000000000000000000000000000000
00000000000000000000000000000000000000000000000000000000000000000000000000000000000000000000000000000000000000000000000000000000
00000000000000000000000000000000000000000000000000000000000000000000000000000000000000000000000000000000000000000000000000000000
00000000000000000000000000000000000000000000000000000000000000000000000000000000000000000000000000000000000000000000000000000000
00000000000000000000000000000000000000000000000000000000000000000000000000000000000000000000000000000000000000000000000000000000
00000000000000000000000000000000000000000000000000000000000000000000000000000000000000000000000000000000000000000000000000000000
00000000000000000000000000000000000000000000000000000000000000000000000000000000000000000000000000000000000000000000000000000000
00000000000000000000000000000000000000000000000000000000000000000000000000000000000000000000000000000000000000000000000000000000
00000000000000000000000000000000000000000000000000000000000000000000000000000000000000000000000000000000000000000000000000000000
00000000000000000000000000000000000000000000000000000000000000000000000000000000000000000000000000000000000000000000000000000000
00000000000000000000000000000000000000000000000000000000000000000000000000000000000000000000000000000000000000000000000000000000
00000000000000000000000000000000000000000000000000000000000000000000000000000000000000000000000000000000000000000000000000000000
00000000000000000000000000000000000000000000000000000000000000000000000000000000000000000000000000000000000000000000000000000000
00000000000000000000000000000000000000000000000000000000000000000000000000000000000000000000000000000000000000000000000000000000
00000000000000000000000000000000000000000000000000000000000000000000000000000000000000000000000000000000000000000000000000000000
00000000000000000000000000000000000000000000000000000000000000000000000000000000000000000000000000000000000000000000000000000000
00000000000000000000000000000000000000000000000000000000000000000000000000000000000000000000000000000000000000000000000000000000
00000000000000000000000000000000000000000000000000000000000000000000000000000000000000000000000000000000000000000000000000000000
00000000000000000000000000000000000000000000000000000000000000000000000000000000000000000000000000000000000000000000000000000000
00000000000000000000000000000000000000000000000000000000000000000000000000000000000000000000000000000000000000000000000000000000
00000000000000000000000000000000000000000000000000000000000000000000000000000000000000000000000000000000000000000000000000000000
00000000000000000000000000000000000000000000000000000000000000000000000000000000000000000000000000000000000000000000000000000000
00000000000000000000000000000000000000000000000000000000000000000000000000000000000000000000000000000000000000000000000000000000
00000000000000000000000000000000000000000000000000000000000000000000000000000000000000000000000000000000000000000000000000000000
00000000000000000000000000000000000000000000000000000000000000000000000000000000000000000000000000000000000000000000000000000000
00000000000000000000000000000000000000000000000000000000000000000000000000000000000000000000000000000000000000000000000000000000
00000000000000000000000000000000000000000000000000000000000000000000000000000000000000000000000000000000000000000000000000000000
00000000000000000000000000000000000000000000000000000000000000000000000000000000000000000000000000000000000000000000000000000000
00000000000000000000000000000000000000000000000000000000000000000000000000000000000000000000000000000000000000000000000000000000
00000000000000000000000000000000000000000000000000000000000000000000000000000000000000000000000000000000000000000000000000000000
00000000000000000000000000000000000000000000000000000000000000000000000000000000000000000000000000000000000000000000000000000000
00000000000000000000000000000000000000000000000000000000000000000000000000000000000000000000000000000000000000000000000000000000
00000000000000000000000000000000000000000000000000000000000000000000000000000000000000000000000000000000000000000000000000000000
00000000000000000000000000000000000000000000000000000000000000000000000000000000000000000000000000000000000000000000000000000000
00000000000000000000000000000000000000000000000000000000000000000000000000000000000000000000000000000000000000000000000000000000
00000000000000000000000000000000000000000000000000000000000000000000000000000000000000000000000000000000000000000000000000000000
00000000000000000000000000000000000000000000000000000000000000000000000000000000000000000000000000000000000000000000000000000000
00000000000000000000000000000000000000000000000000000000000000000000000000000000000000000000000000000000000000000000000000000000
00000000000000000000000000000000000000000000000000000000000000000000000000000000000000000000000000000000000000000000000000000000
00000000000000000000000000000000000000000000000000000000000000000000000000000000000000000000000000000000000000000000000000000000
00000000000000000000000000000000000000000000000000000000000000000000000000000000000000000000000000000000000000000000000000000000
00000000000000000000000000000000000000000000000000000000000000000000000000000000000000000000000000000000000000000000000000000000
00000000000000000000000000000000000000000000000000000000000000000000000000000000000000000000000000000000000000000000000000000000
00000000000000000000000000000000000000000000000000000000000000000000000000000000000000000000000000000000000000000000000000000000
00000000000000000000000000000000000000000000000000000000000000000000000000000000000000000000000000000000000000000000000000000000
__gff__
0000000000000000000000000000000000000000000000000000000000000000000000000000000000000000000000000000000000000000000000000000000000000000000000000000000000000000000000000000000000000000000000000000000000000000000000000000000000000000000000000000000000000000
0000000000000000000000000000000000000000000000000000000000000000000000000000000000000000000000000000000000000000000000000000000000000000000000000000000000000000000000000000000000000000000000000000000000000000000000000000000000000000000000000000000000000000
__map__
0000000000000000000000000000000000000000000000000000000000000000000000000000000000000000000000000000000000000000000000000000000000000000000000000000000000000000000000000000000000000000000000000000000000000000000000000000000000000000000000000000000000000000
0000000000000000000000000000000000000000000000000000000000000000000000000000000000000000000000000000000000000000000000000000000000000000000000000000000000000000000000000000000000000000000000000000000000000000000000000000000000000000000000000000000000000000
0000000000000000000000000000000000000000000000000000000000000000000000000000000000000000000000000000000000000000000000000000000000000000000000000000000000000000000000000000000000000000000000000000000000000000000000000000000000000000000000000000000000000000
0000000000000000000000000000000000000000000000000000000000000000000000000000000000000000000000000000000000000000000000000000000000000000000000000000000000000000000000000000000000000000000000000000000000000000000000000000000000000000000000000000000000000000
0000000000000000000000000000000000000000000000000000000000000000000000000000000000000000000000000000000000000000000000000000000000000000000000000000000000000000000000000000000000000000000000000000000000000000000000000000000000000000000000000000000000000000
0000000000000000000000000000000000000000000000000000000000000000000000000000000000000000000000000000000000000000000000000000000000000000000000000000000000000000000000000000000000000000000000000000000000000000000000000000000000000000000000000000000000000000
0000000000000000000000000000000000000000000000000000000000000000000000000000000000000000000000000000000000000000000000000000000000000000000000000000000000000000000000000000000000000000000000000000000000000000000000000000000000000000000000000000000000000000
0000000000000000000000000000000000000000000000000000000000000000000000000000000000000000000000000000000000000000000000000000000000000000000000000000000000000000000000000000000000000000000000000000000000000000000000000000000000000000000000000000000000000000
0000000000000000000000000000000000000000000000000000000000000000000000000000000000000000000000000000000000000000000000000000000000000000000000000000000000000000000000000000000000000000000000000000000000000000000000000000000000000000000000000000000000000000
0000000000000000000000000000000000000000000000000000000000000000000000000000000000000000000000000000000000000000000000000000000000000000000000000000000000000000000000000000000000000000000000000000000000000000000000000000000000000000000000000000000000000000
0000000000000000000000000000000000000000000000000000000000000000000000000000000000000000000000000000000000000000000000000000000000000000000000000000000000000000000000000000000000000000000000000000000000000000000000000000000000000000000000000000000000000000
0000000000000000000000000000000000000000000000000000000000000000000000000000000000000000000000000000000000000000000000000000000000000000000000000000000000000000000000000000000000000000000000000000000000000000000000000000000000000000000000000000000000000000
0000000000000000000000000000000000000000000000000000000000000000000000000000000000000000000000000000000000000000000000000000000000000000000000000000000000000000000000000000000000000000000000000000000000000000000000000000000000000000000000000000000000000000
0000000000000000000000000000000000000000000000000000000000000000000000000000000000000000000000000000000000000000000000000000000000000000000000000000000000000000000000000000000000000000000000000000000000000000000000000000000000000000000000000000000000000000
0000000000000000000000000000000000000000000000000000000000000000000000000000000000000000000000000000000000000000000000000000000000000000000000000000000000000000000000000000000000000000000000000000000000000000000000000000000000000000000000000000000000000000
0000000000000000000000000000000000000000000000000000000000000000000000000000000000000000000000000000000000000000000000000000000000000000000000000000000000000000000000000000000000000000000000000000000000000000000000000000000000000000000000000000000000000000
0000000000000000000000000000000000000000000000000000000000000000000000000000000000000000000000000000000000000000000000000000000000000000000000000000000000000000000000000000000000000000000000000000000000000000000000000000000000000000000000000000000000000000
0000000000000000000000000000000000000000000000000000000000000000000000000000000000000000000000000000000000000000000000000000000000000000000000000000000000000000000000000000000000000000000000000000000000000000000000000000000000000000000000000000000000000000
0000000000000000000000000000000000000000000000000000000000000000000000000000000000000000000000000000000000000000000000000000000000000000000000000000000000000000000000000000000000000000000000000000000000000000000000000000000000000000000000000000000000000000
0000000000000000000000000000000000000000000000000000000000000000000000000000000000000000000000000000000000000000000000000000000000000000000000000000000000000000000000000000000000000000000000000000000000000000000000000000000000000000000000000000000000000000
0000000000000000000000000000000000000000000000000000000000000000000000000000000000000000000000000000000000000000000000000000000000000000000000000000000000000000000000000000000000000000000000000000000000000000000000000000000000000000000000000000000000000000
0000000000000000000000000000000000000000000000000000000000000000000000000000000000000000000000000000000000000000000000000000000000000000000000000000000000000000000000000000000000000000000000000000000000000000000000000000000000000000000000000000000000000000
0000000000000000000000000000000000000000000000000000000000000000000000000000000000000000000000000000000000000000000000000000000000000000000000000000000000000000000000000000000000000000000000000000000000000000000000000000000000000000000000000000000000000000
0000000000000000000000000000000000000000000000000000000000000000000000000000000000000000000000000000000000000000000000000000000000000000000000000000000000000000000000000000000000000000000000000000000000000000000000000000000000000000000000000000000000000000
0000000000000000000000000000000000000000000000000000000000000000000000000000000000000000000000000000000000000000000000000000000000000000000000000000000000000000000000000000000000000000000000000000000000000000000000000000000000000000000000000000000000000000
0000000000000000000000000000000000000000000000000000000000000000000000000000000000000000000000000000000000000000000000000000000000000000000000000000000000000000000000000000000000000000000000000000000000000000000000000000000000000000000000000000000000000000
0000000000000000000000000000000000000000000000000000000000000000000000000000000000000000000000000000000000000000000000000000000000000000000000000000000000000000000000000000000000000000000000000000000000000000000000000000000000000000000000000000000000000000
0000000000000000000000000000000000000000000000000000000000000000000000000000000000000000000000000000000000000000000000000000000000000000000000000000000000000000000000000000000000000000000000000000000000000000000000000000000000000000000000000000000000000000
0000000000000000000000000000000000000000000000000000000000000000000000000000000000000000000000000000000000000000000000000000000000000000000000000000000000000000000000000000000000000000000000000000000000000000000000000000000000000000000000000000000000000000
0000000000000000000000000000000000000000000000000000000000000000000000000000000000000000000000000000000000000000000000000000000000000000000000000000000000000000000000000000000000000000000000000000000000000000000000000000000000000000000000000000000000000000
0000000000000000000000000000000000000000000000000000000000000000000000000000000000000000000000000000000000000000000000000000000000000000000000000000000000000000000000000000000000000000000000000000000000000000000000000000000000000000000000000000000000000000
0000000000000000000000000000000000000000000000000000000000000000000000000000000000000000000000000000000000000000000000000000000000000000000000000000000000000000000000000000000000000000000000000000000000000000000000000000000000000000000000000000000000000000
